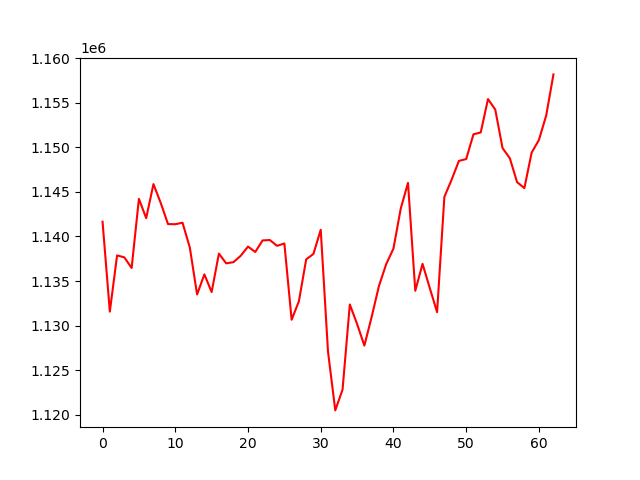

Source data for this figure (header and first rows):
, 0
0, 1141656
1, 1131575
2, 1137879
3, 1137655
4, 1136465
5, 1144220
6, 1142053
7, 1145872
8, 1143755
9, 1141391
10, 1141375
11, 1141540
12, 1138760
13, 1133497
14, 1135751
15, 1133769
16, 1138079
17, 1136986
18, 1137120
19, 1137835
20, 1138869
21, 1138262
22, 1139554
23, 1139602
24, 1138951
25, 1139215
26, 1130663
27, 1132740
28, 1137432
29, 1138043
30, 1140754
31, 1127092
32, 1120498
33, 1122825
34, 1132373
35, 1130187
36, 1127766
37, 1130969
38, 1134436
39, 1136893
40, 1138643
41, 1143117
42, 1146010
43, 1133912
44, 1136929
45, 1134200
46, 1131509
47, 1144439
48, 1146370
49, 1148471
50, 1148682
51, 1151454
52, 1151666
53, 1155407
54, 1154220
55, 1149909
56, 1148771
57, 1146090
58, 1145418
59, 1149398
... 3 more rows
